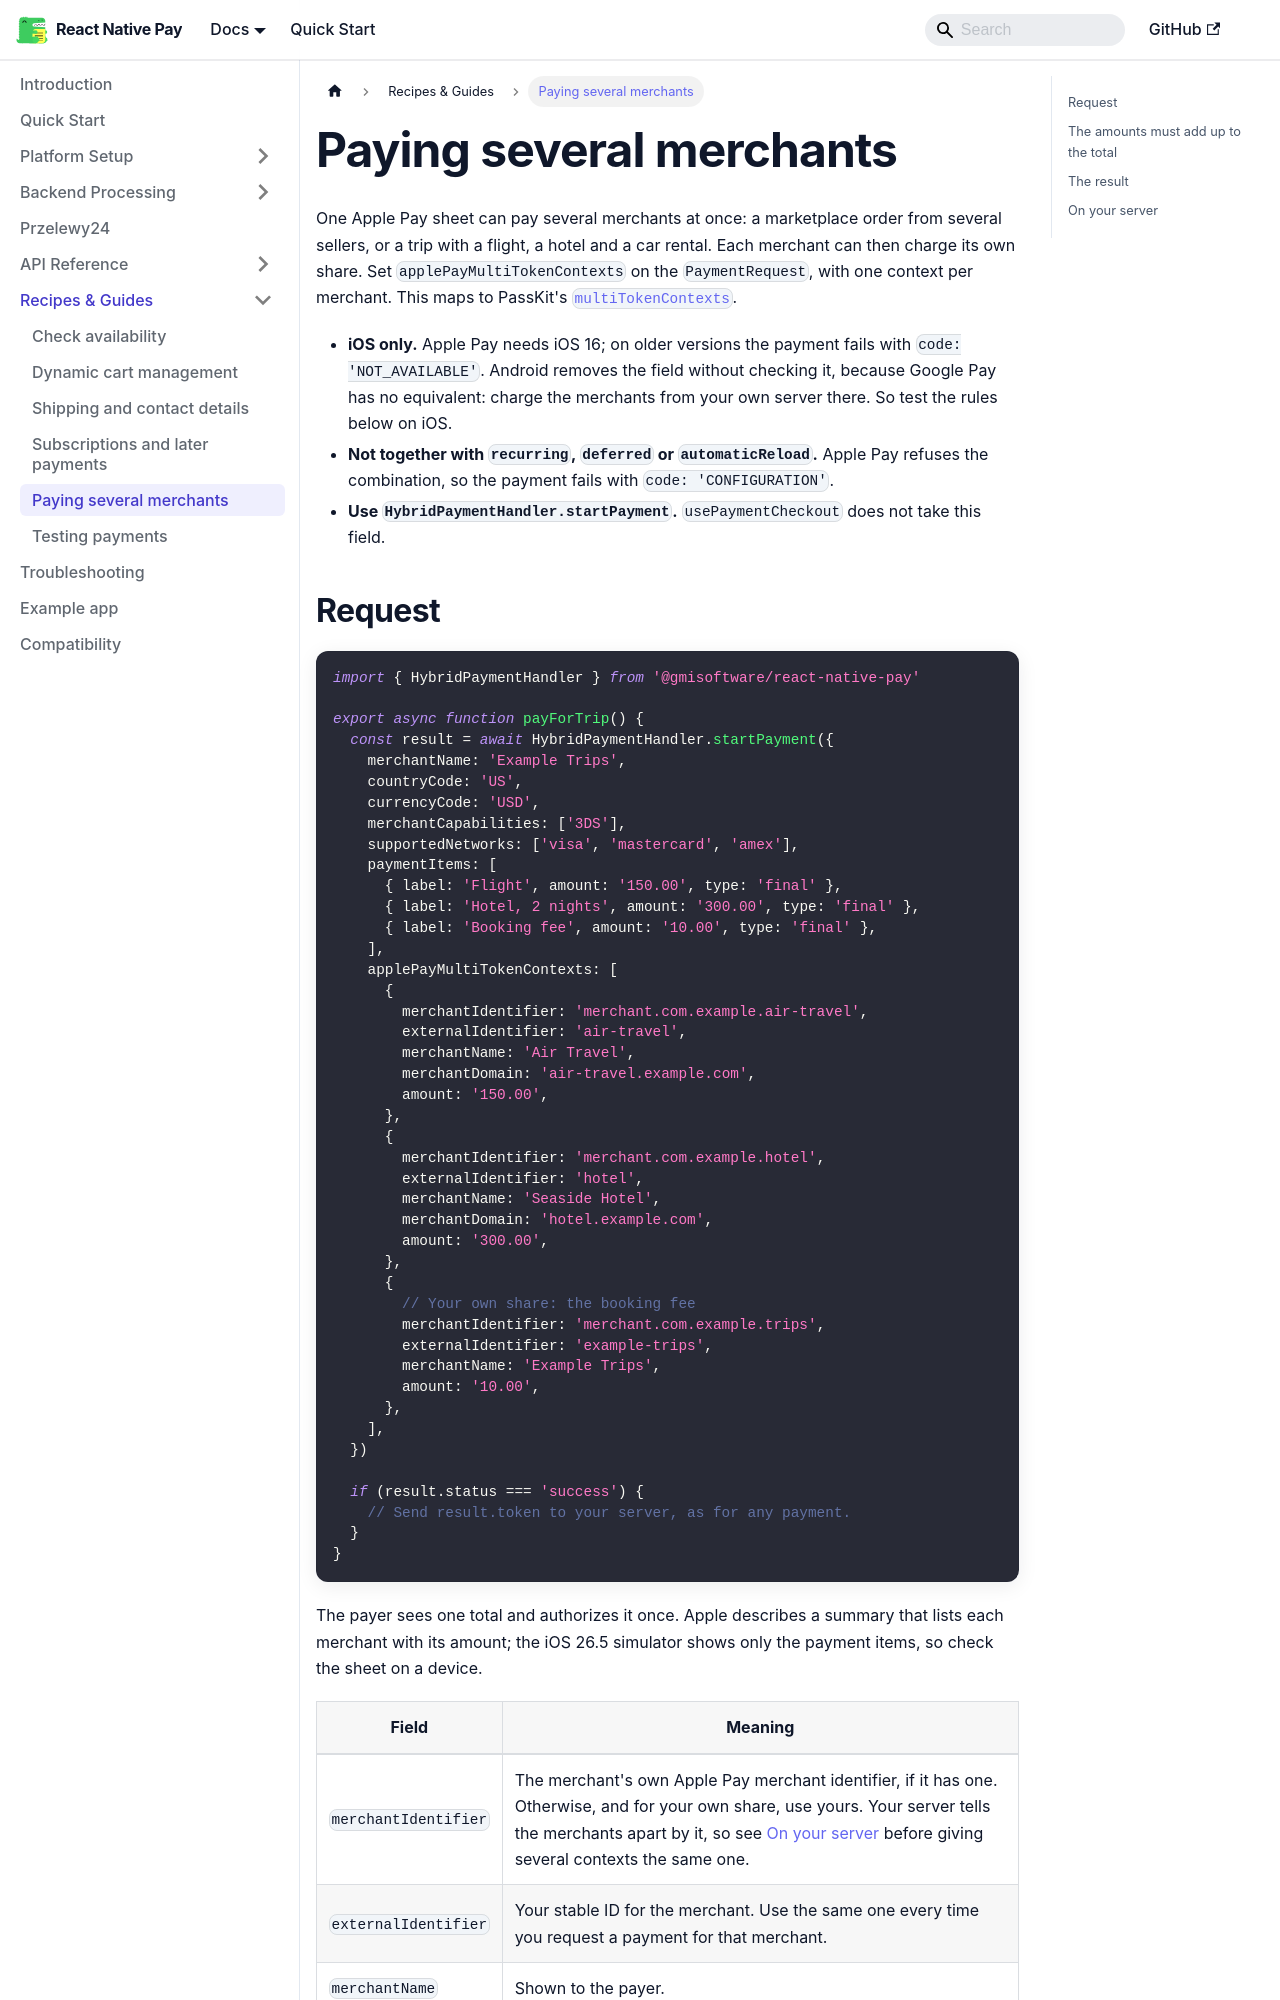

repository: gmi-software/react-native-pay · page: docs/guides/multi-merchant/index.html · generator: docusaurus

# Paying several merchants

One Apple Pay sheet can pay several merchants at once: a marketplace order from several sellers, or a trip with a flight, a hotel and a car rental. Each merchant can then charge its own share. Set `applePayMultiTokenContexts` on the `PaymentRequest`, with one context per merchant. This maps to PassKit's [`multiTokenContexts`](https://developer.apple.com/documentation/passkit/pkpaymentrequest/multitokencontexts).

- **iOS only.** Apple Pay needs iOS 16; on older versions the payment fails with `code: 'NOT_AVAILABLE'`. Android removes the field without checking it, because Google Pay has no equivalent: charge the merchants from your own server there. So test the rules below on iOS.
- **Not together with `recurring`, `deferred` or `automaticReload`.** Apple Pay refuses the combination, so the payment fails with `code: 'CONFIGURATION'`.
- **Use `HybridPaymentHandler.startPayment`.** `usePaymentCheckout` does not take this field.
